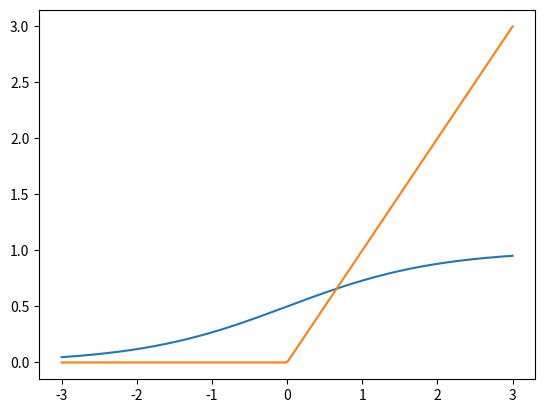

Recreate this plot in Python.
import numpy as np
import matplotlib.pyplot as plt

# create the identity activation function
def identity(x):
  return x

# create the sigmoid activation function
def sigmoid(x):
  return 1/(1+np.exp(-x))

# create the relu activation function
def relu(x):
  if x > 0:
    return x
  return 0

# create the tanh activation function
def tanh(x):
  return (np.exp(x)-np.exp(-x))/(np.exp(x)+np.exp(-x))

# create function that plots activation function outputs
actFnArr=[sigmoid,relu]

def plotActFnOutput(actFns,bounds=[-3,3]):
  x = np.linspace(bounds[0],bounds[1], 200)
  for actFn in actFns:
    y=[]
    for currX in x:
      y.append(actFn(currX))
    plt.plot(x, y)
  plt.show()

plotActFnOutput(actFnArr)

# create funciton to calculate average of array
arr=[32,33,32]
print(len(arr))
def arrAve(intpuArr):
  sum=0
  for val in arr:
    sum+=val
  return sum/len(arr)

#Numpy version
np.average(arr)